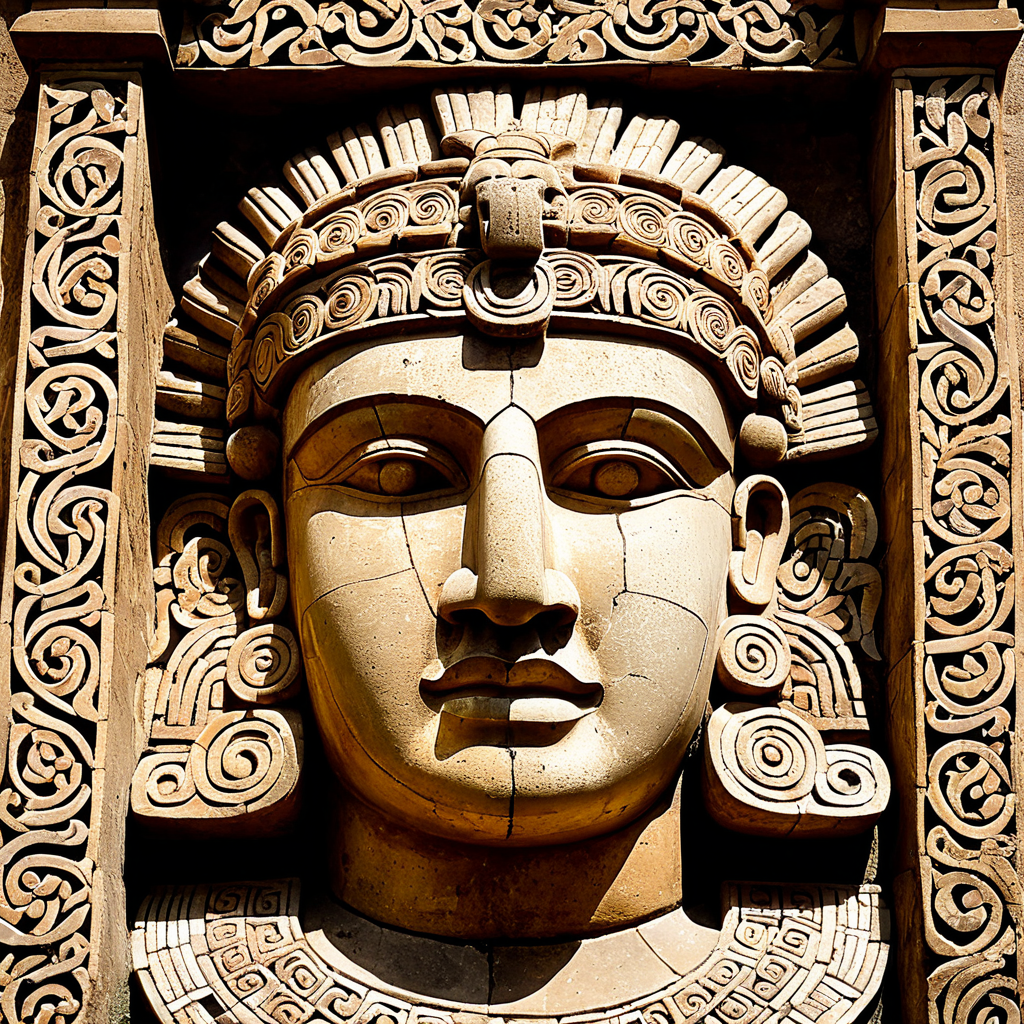
Generation parameters embedded in this image by ComfyUI (PNG 'prompt' text chunk: the API-format workflow graph, JSON):
{"15":{"inputs":{"filename_prefix":"ComfyUI","images":["63",0]},"class_type":"SaveImage","_meta":{"title":"Save Image"}},"47":{"inputs":{"ckpt_name":"Juggernaut_X_RunDiffusion.safetensors"},"class_type":"CheckpointLoaderSimple","_meta":{"title":"Load Checkpoint"}},"48":{"inputs":{"text":"statue of a mayan warrior face","clip":["47",1]},"class_type":"CLIPTextEncode","_meta":{"title":"Positive Prompt"}},"49":{"inputs":{"text":["52",0],"clip":["47",1]},"class_type":"CLIPTextEncode","_meta":{"title":"Positive Prompt from Styles"}},"50":{"inputs":{"text":"","clip":["47",1]},"class_type":"CLIPTextEncode","_meta":{"title":"Negative Prompt"}},"51":{"inputs":{"text":["52",1],"clip":["47",1]},"class_type":"CLIPTextEncode","_meta":{"title":"Negative Prompt from Styles"}},"52":{"inputs":{"styles":"Photography | Cinematic"},"class_type":"Load Styles CSV","_meta":{"title":"Load Styles CSV 1"}},"53":{"inputs":{"styles":"Craft | Mosaic > Roman"},"class_type":"Load Styles CSV","_meta":{"title":"Load Styles CSV 2"}},"55":{"inputs":{"width":1024,"height":1024,"batch_size":1},"class_type":"EmptyLatentImage","_meta":{"title":"Empty Latent Image"}},"56":{"inputs":{"text":["53",0],"clip":["47",1]},"class_type":"CLIPTextEncode","_meta":{"title":"Positive Prompt from Styles"}},"57":{"inputs":{"text":["53",1],"clip":["47",1]},"class_type":"CLIPTextEncode","_meta":{"title":"Negative Prompt from Styles"}},"58":{"inputs":{"conditioning_to":["48",0],"conditioning_from":["49",0]},"class_type":"ConditioningConcat","_meta":{"title":"Conditioning (Concat)"}},"59":{"inputs":{"conditioning_to":["50",0],"conditioning_from":["51",0]},"class_type":"ConditioningConcat","_meta":{"title":"Conditioning (Concat)"}},"60":{"inputs":{"conditioning_to":["58",0],"conditioning_from":["56",0]},"class_type":"ConditioningConcat","_meta":{"title":"Conditioning (Concat)"}},"61":{"inputs":{"conditioning_to":["59",0],"conditioning_from":["57",0]},"class_type":"ConditioningConcat","_meta":{"title":"Conditioning (Concat)"}},"62":{"inputs":{"seed":662690707252983,"steps":30,"cfg":7.0,"sampler_name":"dpmpp_2m","scheduler":"karras","denoise":1.0,"model":["47",0],"positive":["60",0],"negative":["61",0],"latent_image":["55",0]},"class_type":"KSampler","_meta":{"title":"KSampler"}},"63":{"inputs":{"samples":["62",0],"vae":["47",2]},"class_type":"VAEDecode","_meta":{"title":"VAE Decode"}}}